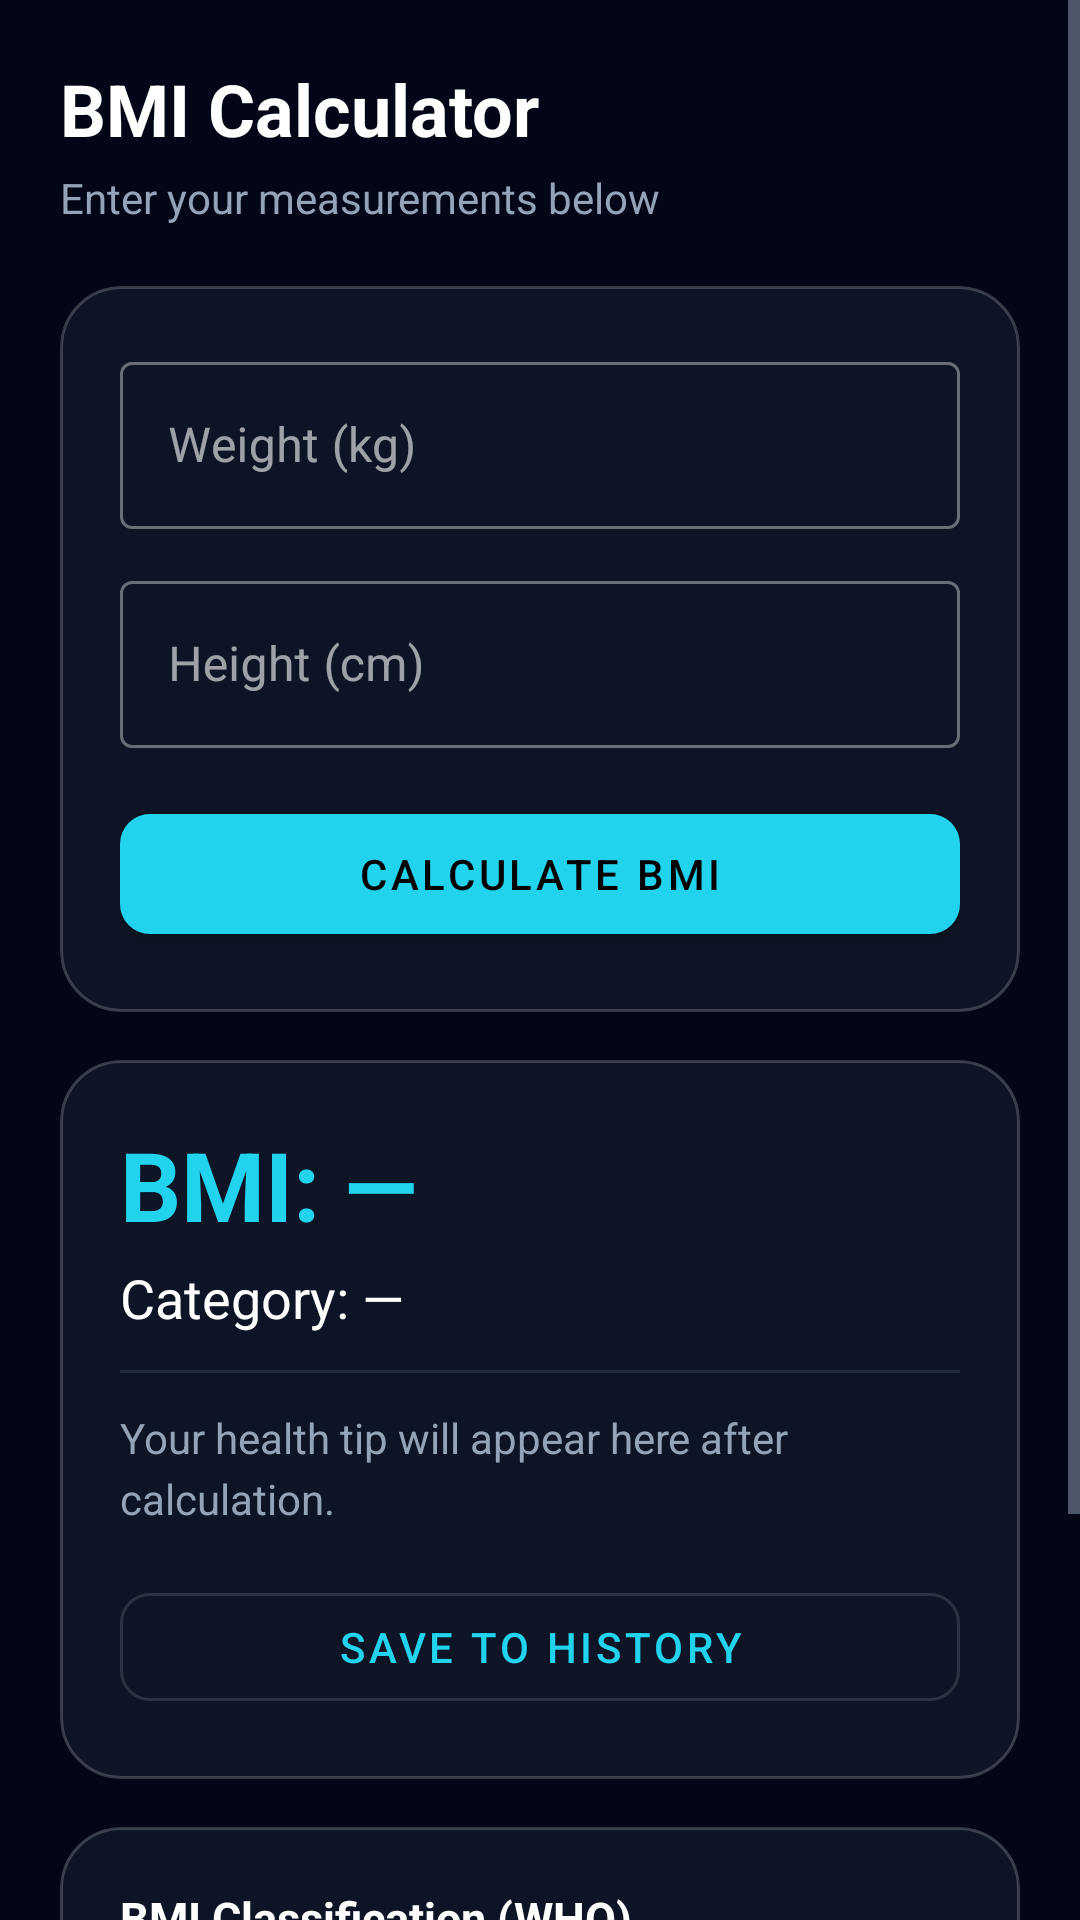

This screen was rendered from an Android layout file. Write that file and the resources it references.
<!-- AndroidManifest.xml: application theme Theme.SmartHealth -->
<!-- res/layout/fragment_bmi.xml -->
<?xml version="1.0" encoding="utf-8"?>
<ScrollView xmlns:android="http://schemas.android.com/apk/res/android"
    xmlns:app="http://schemas.android.com/apk/res-auto"
    android:layout_width="match_parent"
    android:layout_height="match_parent"
    android:background="@color/backgroundColor">

    <LinearLayout
        android:layout_width="match_parent"
        android:layout_height="wrap_content"
        android:orientation="vertical"
        android:padding="20dp">

        <TextView
            android:layout_width="wrap_content"
            android:layout_height="wrap_content"
            android:text="BMI Calculator"
            android:textColor="@color/textPrimary"
            android:textSize="24sp"
            android:textStyle="bold" />

        <TextView
            android:layout_width="wrap_content"
            android:layout_height="wrap_content"
            android:layout_marginTop="4dp"
            android:text="Enter your measurements below"
            android:textColor="@color/textSecondary"
            android:textSize="14sp" />

        
        <androidx.cardview.widget.CardView
            android:layout_width="match_parent"
            android:layout_height="wrap_content"
            android:layout_marginTop="20dp"
            app:cardBackgroundColor="#00000000"
            app:cardCornerRadius="20dp"
            app:cardElevation="0dp">

            <LinearLayout android:background="@drawable/bg_glass_panel"
                android:layout_width="match_parent"
                android:layout_height="wrap_content"
                android:orientation="vertical"
                android:padding="20dp">

                <com.google.android.material.textfield.TextInputLayout
                    android:id="@+id/tilWeight"
                    style="@style/Widget.MaterialComponents.TextInputLayout.OutlinedBox"
                    android:layout_width="match_parent"
                    android:layout_height="wrap_content"
                    android:hint="Weight (kg)">
                    <com.google.android.material.textfield.TextInputEditText
                        android:id="@+id/etWeight"
                        android:layout_width="match_parent"
                        android:layout_height="wrap_content"
                        android:inputType="numberDecimal" />
                </com.google.android.material.textfield.TextInputLayout>

                <com.google.android.material.textfield.TextInputLayout
                    android:id="@+id/tilHeight"
                    style="@style/Widget.MaterialComponents.TextInputLayout.OutlinedBox"
                    android:layout_width="match_parent"
                    android:layout_height="wrap_content"
                    android:layout_marginTop="12dp"
                    android:hint="Height (cm)">
                    <com.google.android.material.textfield.TextInputEditText
                        android:id="@+id/etHeight"
                        android:layout_width="match_parent"
                        android:layout_height="wrap_content"
                        android:inputType="numberDecimal" />
                </com.google.android.material.textfield.TextInputLayout>

                <com.google.android.material.button.MaterialButton
                    android:id="@+id/btnCalculate"
                    android:layout_width="match_parent"
                    android:layout_height="52dp"
                    android:layout_marginTop="16dp"
                    android:text="CALCULATE BMI"
                    app:cornerRadius="10dp" />
            </LinearLayout>
        </androidx.cardview.widget.CardView>

        
        <androidx.cardview.widget.CardView
            android:layout_width="match_parent"
            android:layout_height="wrap_content"
            android:layout_marginTop="16dp"
            app:cardBackgroundColor="#00000000"
            app:cardCornerRadius="20dp"
            app:cardElevation="0dp">

            <LinearLayout android:background="@drawable/bg_glass_panel"
                android:layout_width="match_parent"
                android:layout_height="wrap_content"
                android:orientation="vertical"
                android:padding="20dp">

                <TextView
                    android:id="@+id/tvBmiResult"
                    android:layout_width="wrap_content"
                    android:layout_height="wrap_content"
                    android:text="BMI: —"
                    android:textColor="@color/colorPrimary"
                    android:textSize="32sp"
                    android:textStyle="bold" />

                <TextView
                    android:id="@+id/tvBmiCategory"
                    android:layout_width="wrap_content"
                    android:layout_height="wrap_content"
                    android:layout_marginTop="4dp"
                    android:text="Category: —"
                    android:textColor="@color/textPrimary"
                    android:textSize="18sp" />

                <View
                    android:layout_width="match_parent"
                    android:layout_height="1dp"
                    android:layout_marginTop="12dp"
                    android:layout_marginBottom="12dp"
                    android:background="@color/dividerColor" />

                <TextView
                    android:id="@+id/tvHealthTip"
                    android:layout_width="match_parent"
                    android:layout_height="wrap_content"
                    android:lineSpacingExtra="4dp"
                    android:text="Your health tip will appear here after calculation."
                    android:textColor="@color/textSecondary"
                    android:textSize="14sp" />

                <com.google.android.material.button.MaterialButton
                    android:id="@+id/btnSave"
                    style="@style/Widget.MaterialComponents.Button.OutlinedButton"
                    android:layout_width="match_parent"
                    android:layout_height="48dp"
                    android:layout_marginTop="16dp"
                    android:text="SAVE TO HISTORY"
                    app:cornerRadius="10dp" />
            </LinearLayout>
        </androidx.cardview.widget.CardView>

        
        <androidx.cardview.widget.CardView
            android:layout_width="match_parent"
            android:layout_height="wrap_content"
            android:layout_marginTop="16dp"
            app:cardBackgroundColor="#00000000"
            app:cardCornerRadius="20dp"
            app:cardElevation="0dp">

            <LinearLayout android:background="@drawable/bg_glass_panel"
                android:layout_width="match_parent"
                android:layout_height="wrap_content"
                android:orientation="vertical"
                android:padding="20dp">

                <TextView
                    android:layout_width="wrap_content"
                    android:layout_height="wrap_content"
                    android:text="BMI Classification (WHO)"
                    android:textColor="@color/textPrimary"
                    android:textSize="15sp"
                    android:textStyle="bold" />

                <LinearLayout android:layout_width="match_parent" android:layout_height="wrap_content"
                    android:layout_marginTop="10dp" android:orientation="horizontal">
                    <View android:layout_width="16dp" android:layout_height="16dp"
                        android:background="#FFF176" android:layout_marginEnd="8dp"/>
                    <TextView android:layout_width="0dp" android:layout_height="wrap_content"
                        android:layout_weight="1" android:text="Underweight  ( &lt; 18.5 )"
                        android:textColor="@color/textSecondary" android:textSize="13sp"/>
                </LinearLayout>
                <LinearLayout android:layout_width="match_parent" android:layout_height="wrap_content"
                    android:layout_marginTop="6dp" android:orientation="horizontal">
                    <View android:layout_width="16dp" android:layout_height="16dp"
                        android:background="#A5D6A7" android:layout_marginEnd="8dp"/>
                    <TextView android:layout_width="0dp" android:layout_height="wrap_content"
                        android:layout_weight="1" android:text="Normal Weight  ( 18.5 – 24.9 )"
                        android:textColor="@color/textSecondary" android:textSize="13sp"/>
                </LinearLayout>
                <LinearLayout android:layout_width="match_parent" android:layout_height="wrap_content"
                    android:layout_marginTop="6dp" android:orientation="horizontal">
                    <View android:layout_width="16dp" android:layout_height="16dp"
                        android:background="#FFCC80" android:layout_marginEnd="8dp"/>
                    <TextView android:layout_width="0dp" android:layout_height="wrap_content"
                        android:layout_weight="1" android:text="Overweight  ( 25.0 – 29.9 )"
                        android:textColor="@color/textSecondary" android:textSize="13sp"/>
                </LinearLayout>
                <LinearLayout android:layout_width="match_parent" android:layout_height="wrap_content"
                    android:layout_marginTop="6dp" android:orientation="horizontal">
                    <View android:layout_width="16dp" android:layout_height="16dp"
                        android:background="#EF9A9A" android:layout_marginEnd="8dp"/>
                    <TextView android:layout_width="0dp" android:layout_height="wrap_content"
                        android:layout_weight="1" android:text="Obese Class I  ( 30.0 – 34.9 )"
                        android:textColor="@color/textSecondary" android:textSize="13sp"/>
                </LinearLayout>
                <LinearLayout android:layout_width="match_parent" android:layout_height="wrap_content"
                    android:layout_marginTop="6dp" android:orientation="horizontal">
                    <View android:layout_width="16dp" android:layout_height="16dp"
                        android:background="#EF5350" android:layout_marginEnd="8dp"/>
                    <TextView android:layout_width="0dp" android:layout_height="wrap_content"
                        android:layout_weight="1" android:text="Obese Class II / III  ( ≥ 35.0 )"
                        android:textColor="@color/textSecondary" android:textSize="13sp"/>
                </LinearLayout>
            </LinearLayout>
        </androidx.cardview.widget.CardView>

    </LinearLayout>
</ScrollView>
<!-- resources referenced by this layout -->
<resources>
  <color name="backgroundColor">#020617</color>
  <color name="colorPrimary">#22D3EE</color>
  <color name="dividerColor">#1E293B</color>
  <color name="textPrimary">#FFFFFF</color>
  <color name="textSecondary">#94A3B8</color>
  <!-- drawable bg_glass_panel (drawable) -->
  <?xml version="1.0" encoding="utf-8"?>
  <shape xmlns:android="http://schemas.android.com/apk/res/android"
      android:shape="rectangle">
      <solid android:color="@color/glassBackground" />
      <corners android:radius="20dp" />
      <stroke
          android:width="1dp"
          android:color="#33FFFFFF" />
  </shape>
  <style name="Theme.SmartHealth" parent="Theme.MaterialComponents.NoActionBar">
          <item name="colorPrimary">@color/colorPrimary</item>
          <item name="colorPrimaryDark">@color/backgroundColor</item>
          <item name="colorAccent">@color/colorAccent</item>
          <item name="android:windowBackground">@color/backgroundColor</item>
          <item name="android:statusBarColor">@color/backgroundColor</item>
          <item name="android:navigationBarColor">@color/cardBackground</item>
          <item name="android:textColorPrimary">@color/textPrimary</item>
          <item name="android:textColorSecondary">@color/textSecondary</item>
      </style>
  <color name="glassBackground">#661E293B</color>
  <color name="colorAccent">#8B5CF6</color>
  <color name="cardBackground">#0F172A</color>
</resources>
